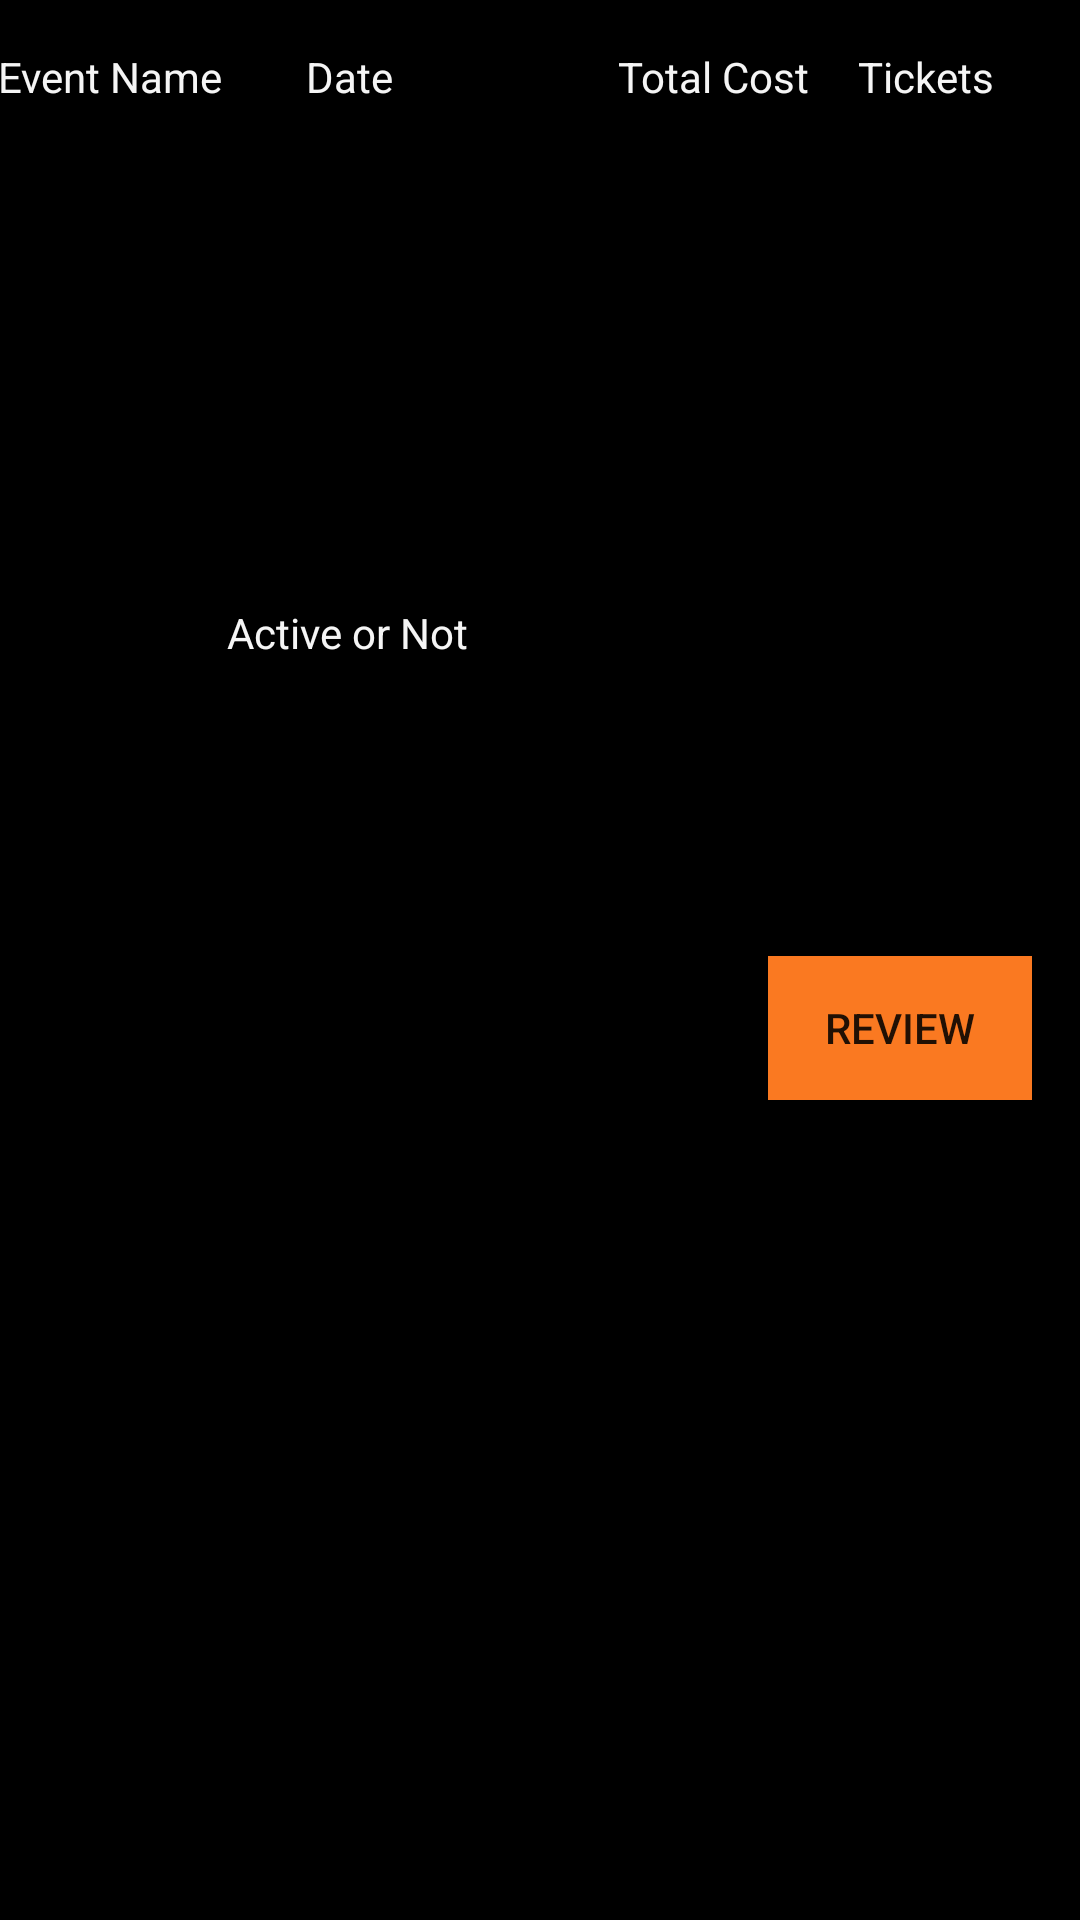

Layout XML and referenced resources for this Android screen:
<!-- AndroidManifest.xml: application theme Theme.FestOn -->
<!-- res/layout/purchase_list_item.xml -->
<?xml version="1.0" encoding="utf-8"?>
<androidx.constraintlayout.widget.ConstraintLayout xmlns:android="http://schemas.android.com/apk/res/android"
    xmlns:app="http://schemas.android.com/apk/res-auto"
    xmlns:tools="http://schemas.android.com/tools"
    android:layout_width="match_parent"
    android:layout_height="wrap_content"
    android:background="@color/black">

    <TextView
        android:id="@+id/textEventNameOfPurchase"
        android:layout_width="103dp"
        android:layout_height="wrap_content"
        android:layout_marginStart="10dp"
        android:layout_marginTop="16dp"
        android:text="Event Name"
        app:layout_constraintEnd_toStartOf="@+id/textDateOfPurchase"
        app:layout_constraintHorizontal_bias="0.5"
        app:layout_constraintStart_toStartOf="parent"
        app:layout_constraintTop_toTopOf="parent"
        android:textColor="@color/whitesmok"/>

    <TextView
        android:id="@+id/textDateOfPurchase"
        android:layout_width="104dp"
        android:layout_height="wrap_content"
        android:layout_marginTop="16dp"
        android:layout_marginBottom="16dp"
        android:text="Date"
        app:layout_constraintBottom_toTopOf="@+id/textStateOfPurchase"
        app:layout_constraintEnd_toStartOf="@+id/textTotalCostOfPurchase"
        app:layout_constraintHorizontal_bias="0.5"
        app:layout_constraintStart_toEndOf="@+id/textEventNameOfPurchase"
        app:layout_constraintTop_toTopOf="parent"
        app:layout_constraintVertical_bias="0.0"
        android:textColor="@color/whitesmok"/>

    <TextView
        android:id="@+id/textStateOfPurchase"
        android:layout_width="wrap_content"
        android:layout_height="wrap_content"
        android:layout_marginTop="20dp"
        android:layout_marginEnd="100dp"
        android:text="Active or Not"
        app:layout_constraintBottom_toBottomOf="@+id/buttonReviewEventFromPurchase"
        app:layout_constraintEnd_toStartOf="@+id/buttonReviewEventFromPurchase"
        app:layout_constraintTop_toBottomOf="@+id/textEventNameOfPurchase"
        android:textColor="@color/whitesmok"/>

    <Button
        android:id="@+id/buttonReviewEventFromPurchase"
        android:layout_width="wrap_content"
        android:layout_height="wrap_content"
        android:layout_marginTop="20dp"
        android:layout_marginEnd="16dp"
        android:layout_marginBottom="10dp"
        android:text="Review"
        app:layout_constraintBottom_toBottomOf="parent"
        app:layout_constraintEnd_toEndOf="parent"
        app:layout_constraintTop_toBottomOf="@+id/textNumberOfTicketsInPurchase"
        android:background="@color/abobora"/>

    <TextView
        android:id="@+id/textTotalCostOfPurchase"
        android:layout_width="80dp"
        android:layout_height="wrap_content"
        android:layout_marginTop="16dp"
        android:layout_marginBottom="16dp"
        android:text="Total Cost"
        app:layout_constraintBottom_toTopOf="@+id/textStateOfPurchase"
        app:layout_constraintEnd_toStartOf="@+id/textNumberOfTicketsInPurchase"
        app:layout_constraintHorizontal_bias="0.5"
        app:layout_constraintStart_toEndOf="@+id/textDateOfPurchase"
        app:layout_constraintTop_toTopOf="parent"
        app:layout_constraintVertical_bias="0.0"
        android:textColor="@color/whitesmok"/>

    <TextView
        android:id="@+id/textNumberOfTicketsInPurchase"
        android:layout_width="80dp"
        android:layout_height="wrap_content"
        android:layout_marginTop="16dp"
        android:layout_marginEnd="5dp"
        android:text="Tickets"
        app:layout_constraintEnd_toEndOf="parent"
        app:layout_constraintHorizontal_bias="0.5"
        app:layout_constraintStart_toEndOf="@+id/textTotalCostOfPurchase"
        app:layout_constraintTop_toTopOf="parent"
        android:textColor="@color/whitesmok"/>
</androidx.constraintlayout.widget.ConstraintLayout>
<!-- resources referenced by this layout -->
<resources>
  <color name="abobora">#fa7921</color>
  <color name="black">#FF000000</color>
  <color name="whitesmok">#F5F5F5</color>
  <style name="Theme.FestOn" parent="Base.Theme.FestOn" />
  <style name="Base.Theme.FestOn" parent="Theme.AppCompat.Light.NoActionBar">
          
          
      </style>
</resources>
